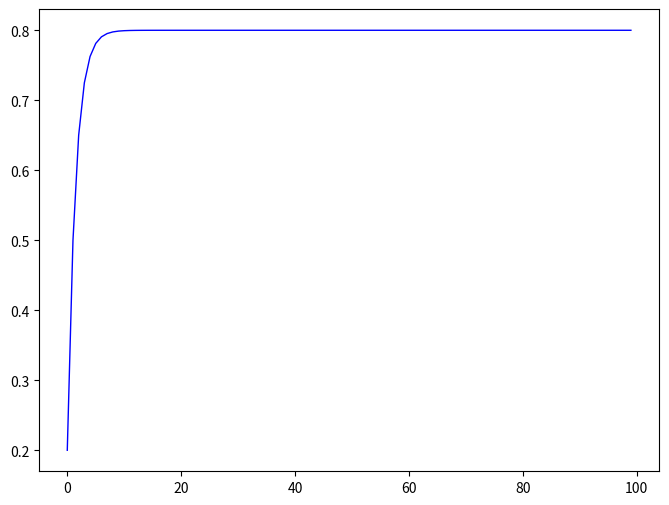

Recreate this plot in Python.
import matplotlib.pyplot as plt

# 有一个水缸,最终控制目的:把水池里的水维持在1m的位置

target=1
h = 0.2    # 初始水位高度
kp = 0.5    #这里单纯只使用比例算法,设置的误差系数
leak=0.1
z = []

for t in range(100):	
    if h <= target:    # 目标高度为1m
        z.append(h)
        error = target - h   # 误差高度
        add = kp*error    # 误差后加水
        print("t="+str(t))
        print("h="+str(h))
        print("error="+str(error))
        print("add="+str(add))
        print("              ")

        h = h + add - leak
        t = t + 1	

i = range(len(z))
plt.figure(figsize=(8,6),dpi = 80)
plt.plot(i,z,color="blue",linewidth=1.0,linestyle="-")
plt.show()

# 总结:比例积分不能消除漏水导致的误差(稳态误差)！

